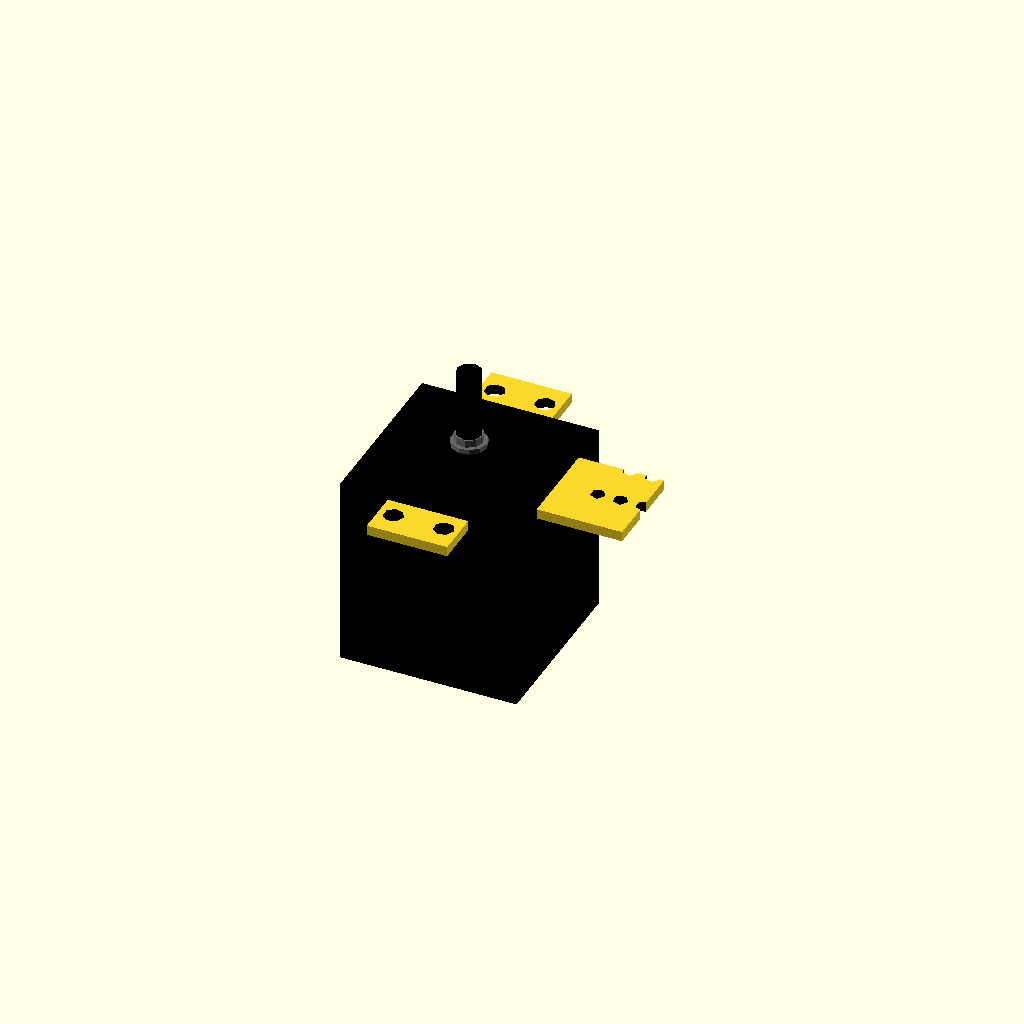
Cell 1: the model at its default parameters.
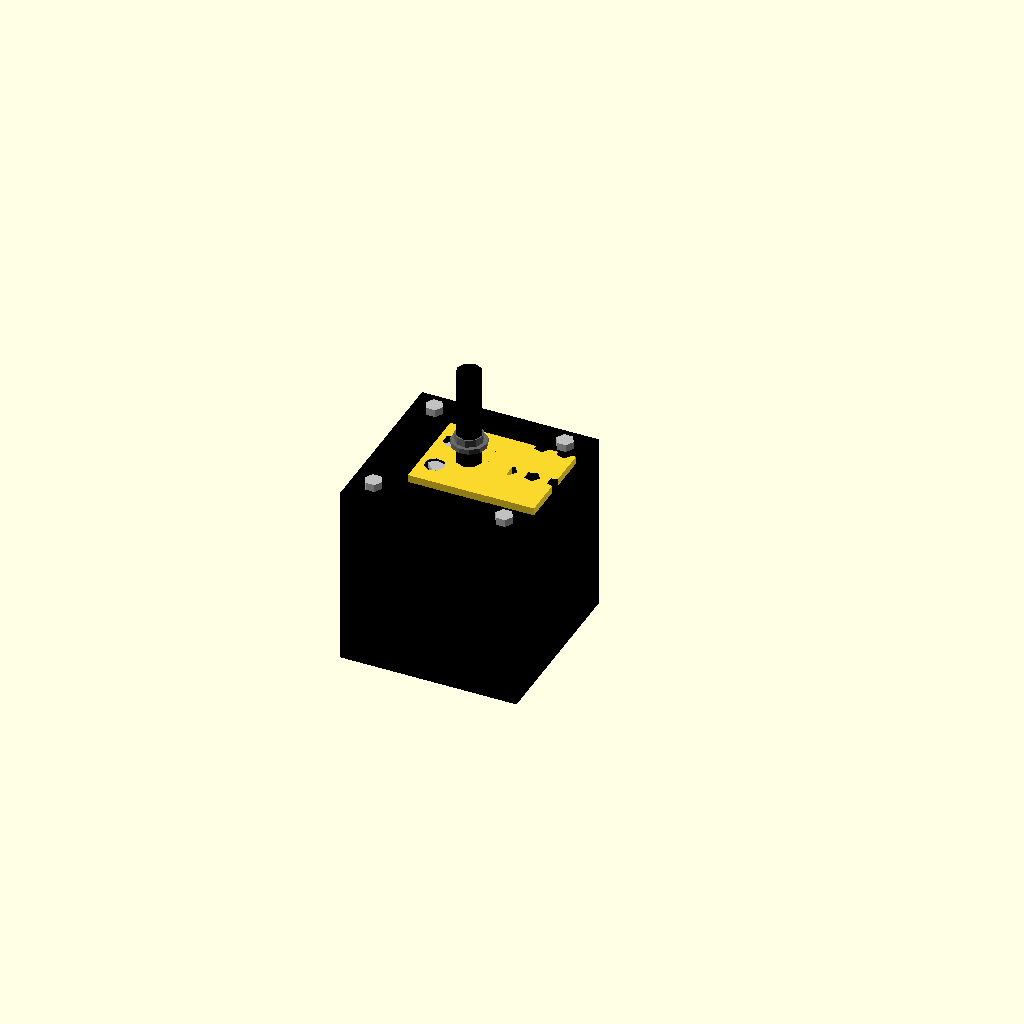
Cell 2: face_width = 0.1 (everything else at default).
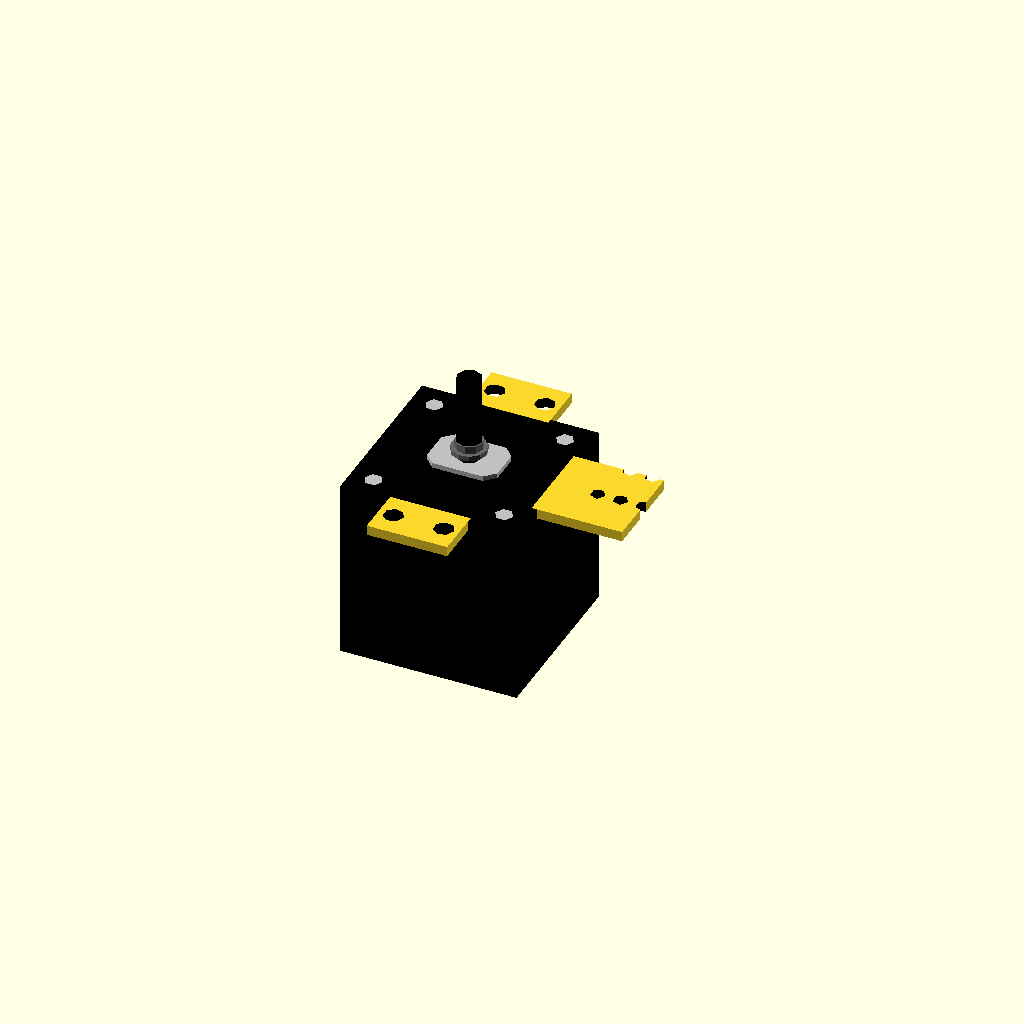
Cell 3 — face_thickness set to 0.1, the other parameters unchanged.
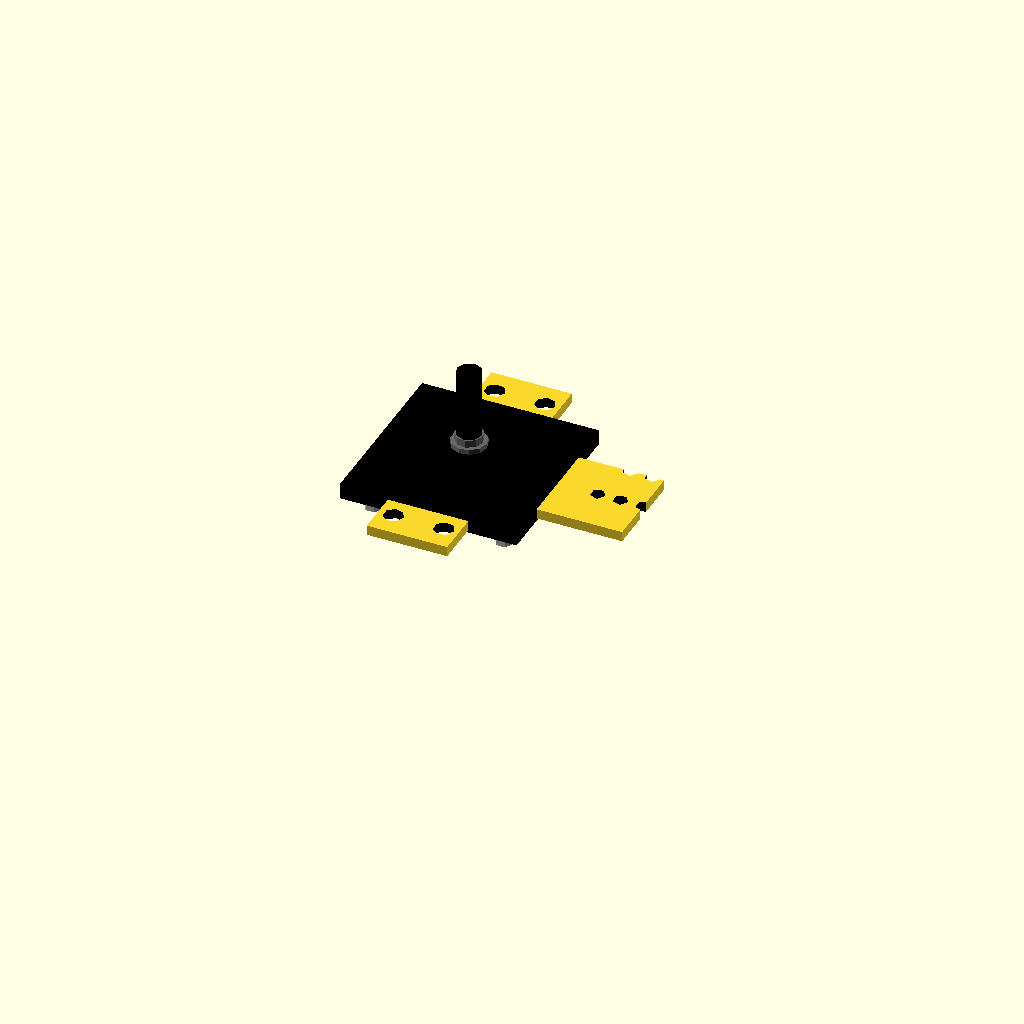
Cell 4: the same model with body_length = 0.1.
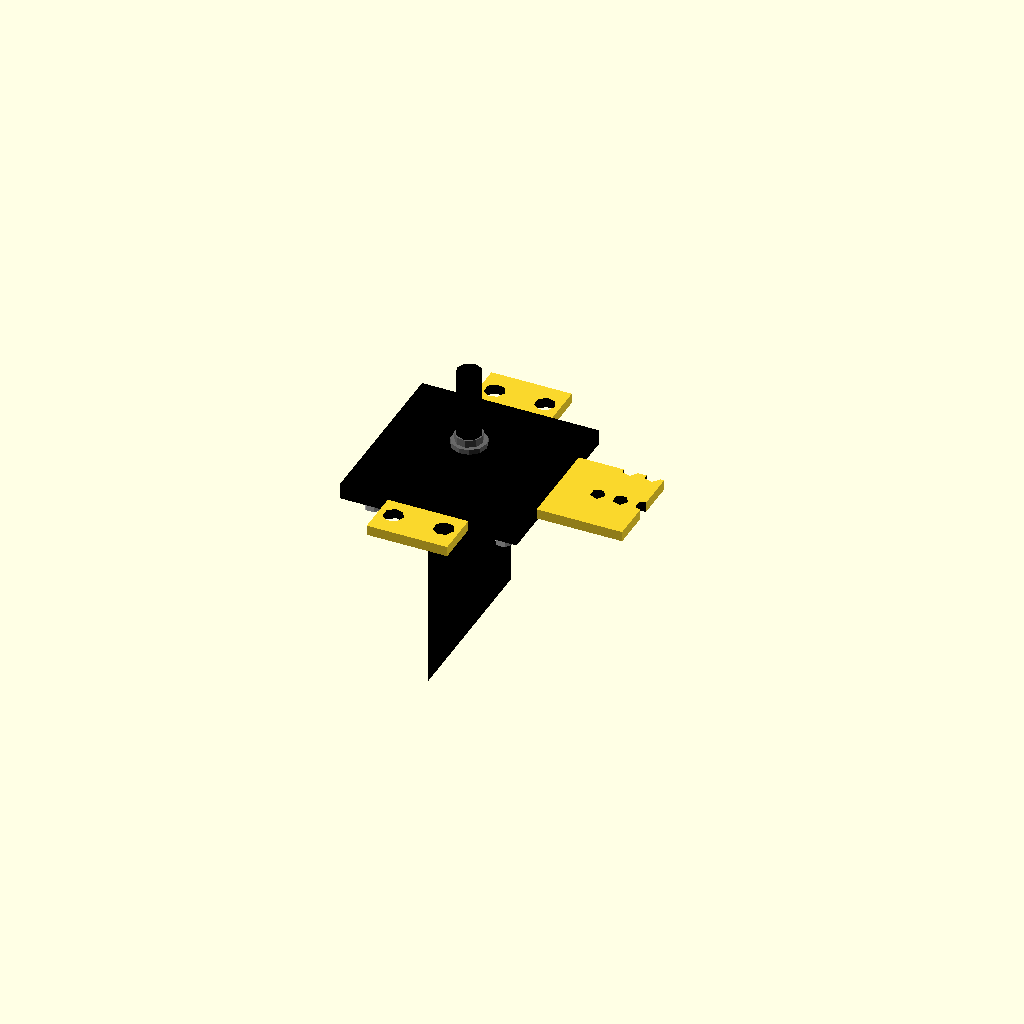
Cell 5: the same model with body_width = 0.1.
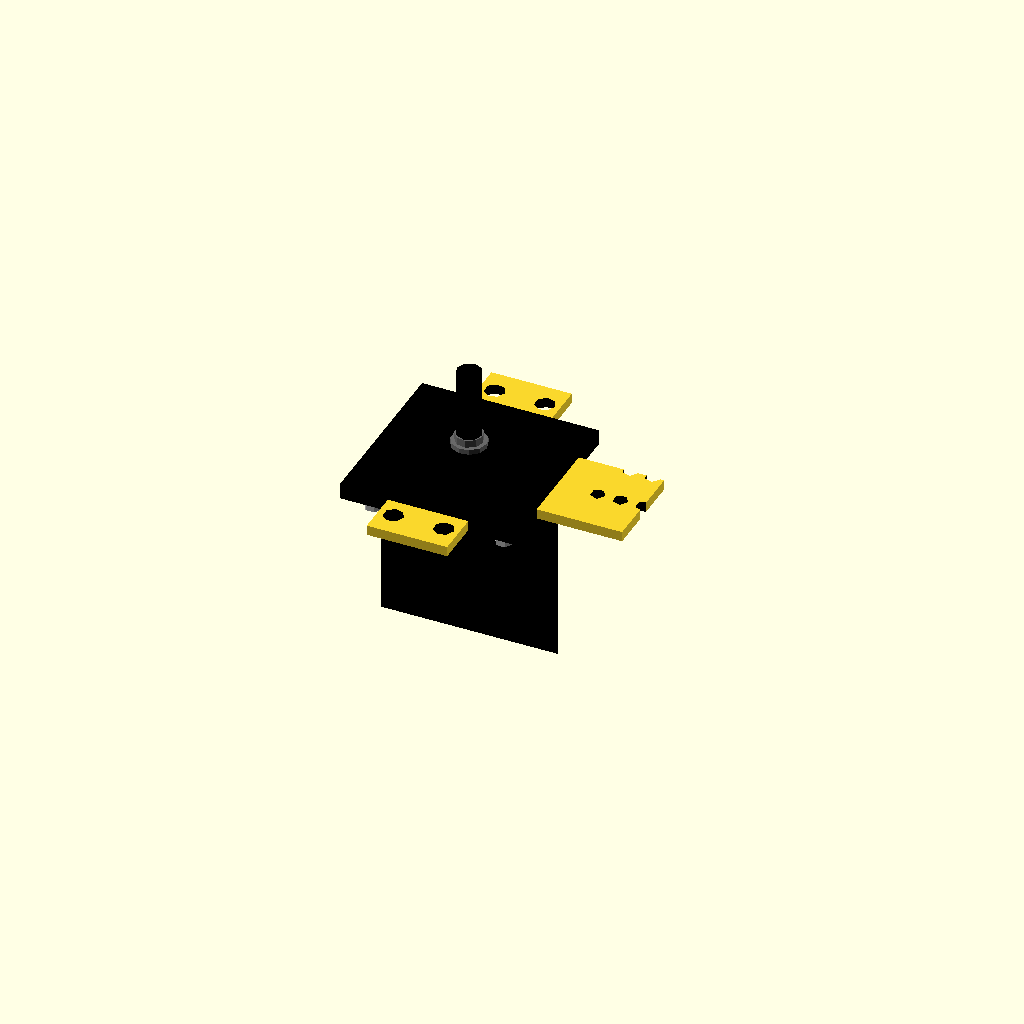
Cell 6: the same model with body_height = 0.1.
One fixed orthographic camera (rotation 55°, 0°, 25°; colour scheme Cornfield) for every cell.
Source of the model, results/nopscadlib/ablations/no_multiview/scad/stepper_motor__NEMA14_36.scad:
// Parameters
face_width = 35.2; //[17.6:70.4:0.1]
face_thickness = 3.0; //[1.5:6.0:0.1]
body_length = 36.0; //[18.0:72.0:0.1]
body_width = 35.2; //[17.6:70.4:0.1]
body_height = 35.2; //[17.6:70.4:0.1]
shaft_diameter = 5.0; //[2.5:10.0:0.1]
shaft_length = 20.0; //[10.0:40.0:0.1]
mounting_hole_spacing = 26.0; //[13.0:52.0:0.1]
mounting_hole_diameter = 3.5; //[2.0:6.0:0.1]
mounting_hole_depth = 6.0; //[3.0:12.0:0.1]
overlap = 1.0; //[0.5:2.0:0.1]
d_plug_length = 14.0; //[7.0:28.0:0.1]
d_plug_width = 10.0; //[5.0:20.0:0.1]
d_plug_rad = 2.0; //[1.0:4.0:0.1]
aux_plate_thickness = 2.0; //[1.0:5.0:0.1]
grill_width = 18.0; //[9.0:36.0:0.1]
grill_height = 18.0; //[9.0:36.0:0.1]
grill_hole_diameter = 3.0; //[1.5:6.0:0.1]
grill_gap = 2.0; //[1.0:5.0:0.1]
screw_shank_diameter = 3.0; //[2.0:6.0:0.1]
screw_length = 10.0; //[5.0:25.0:0.1]
screw_head_diameter = 5.5; //[3.0:12.0:0.1]
screw_head_height = 2.5; //[1.0:6.0:0.1]
washer_outer_diameter = 7.0; //[4.0:14.0:0.1]
washer_thickness = 1.0; //[0.5:2.5:0.1]
ttrack_plate_width = 16.0; //[8.0:32.0:0.1]
ttrack_plate_height = 10.0; //[5.0:20.0:0.1]
ttrack_hole_diameter = 4.0; //[2.0:8.0:0.1]
ttrack_hole_spacing = 10.0; //[5.0:20.0:0.1]
rail_plate_width = 16.0; //[8.0:32.0:0.1]
rail_plate_height = 10.0; //[5.0:20.0:0.1]
rail_hole_diameter = 4.0; //[2.0:8.0:0.1]
rail_hole_spacing = 10.0; //[5.0:20.0:0.1]

// D Plug D
module d_plug_D() {
  color("Silver") {
    linear_extrude(height=aux_plate_thickness) {
      polygon(points=[
        [-d_plug_length/2, -(d_plug_width/2 - d_plug_rad)],
        [-(d_plug_length/2 - d_plug_rad), -d_plug_width/2],
        [(d_plug_length/2 - d_plug_rad), -d_plug_width/2],
        [d_plug_length/2, -(d_plug_width/2 - d_plug_rad)],
        [d_plug_length/2, (d_plug_width/2 - d_plug_rad)],
        [(d_plug_length/2 - d_plug_rad), d_plug_width/2],
        [-(d_plug_length/2 - d_plug_rad), d_plug_width/2],
        [-d_plug_length/2, (d_plug_width/2 - d_plug_rad)]
      ]);
    }
  }
}

// Grill Hole Positions
module grill_hole_positions() {
  color("Black") {
    for (i = [0:2]) {
      translate([grill_width/4 * i, 0, 0])
        cylinder(r=grill_hole_diameter/2, h=aux_plate_thickness + 2*overlap, center=true);
      translate([grill_width/4 * i + grill_width/8, grill_height/2, 0])
        cylinder(r=grill_hole_diameter/2, h=aux_plate_thickness + 2*overlap, center=true);
    }
  }
}

// Screw and Washer
module screw_and_washer() {
  color("DimGray") {
    union() {
      translate([0, 0, screw_length/2 - overlap])
        cylinder(r=screw_shank_diameter/2, h=screw_length, center=true);
      translate([0, 0, screw_head_height/2 - overlap])
        cylinder(r=screw_head_diameter/2, h=screw_head_height, center=true);
      translate([0, 0, washer_thickness/2 - overlap])
        cylinder(r=washer_outer_diameter/2, h=washer_thickness, center=true);
    }
  }
}

// Ttrack Hole Positions
module ttrack_hole_positions() {
  color("Black") {
    for (i = [-1, 1]) {
      translate([i * ttrack_hole_spacing/2, 0, 0])
        cylinder(r=ttrack_hole_diameter/2, h=aux_plate_thickness + 2*overlap, center=true);
    }
  }
}

// Rail Hole Positions
module rail_hole_positions() {
  color("Black") {
    for (i = [-1, 1]) {
      translate([i * rail_hole_spacing/2, 0, 0])
        cylinder(r=rail_hole_diameter/2, h=aux_plate_thickness + 2*overlap, center=true);
    }
  }
}

// Motor Assembly
module assembly() {
  color("Black") {
    // Motor Body
    translate([0, 0, -(face_thickness/2 + body_length/2 - overlap)])
      cube([body_width, body_height, body_length], center=true);
    // Front Face
    translate([0, 0, 0])
      cube([face_width, face_width, face_thickness], center=true);
    // Shaft
    translate([0, 0, face_thickness/2 + shaft_length/2 - overlap])
      cylinder(r=shaft_diameter/2, h=shaft_length, center=true);
  }
  
  // Mounting Holes
  color("Silver") {
    for (x = [-1, 1], y = [-1, 1]) {
      translate([x * mounting_hole_spacing/2, y * mounting_hole_spacing/2, -(mounting_hole_depth/2 - overlap)])
        cylinder(r=mounting_hole_diameter/2, h=mounting_hole_depth, center=true);
    }
  }
  
  // D Plug D
  translate([0, 0, -(face_thickness/2 + aux_plate_thickness/2 - overlap)])
    d_plug_D();
  
  // Grill Plate with Holes
  translate([face_width/2 + grill_width/2 - overlap, 0, 0])
    difference() {
      cube([grill_width, grill_height, aux_plate_thickness], center=true);
      grill_hole_positions();
    }
  
  // Ttrack Plate with Holes
  translate([0, face_width/2 + ttrack_plate_height/2 - overlap, 0])
    difference() {
      cube([ttrack_plate_width, ttrack_plate_height, aux_plate_thickness], center=true);
      ttrack_hole_positions();
    }
  
  // Rail Plate with Holes
  translate([0, -(face_width/2 + rail_plate_height/2 - overlap), 0])
    difference() {
      cube([rail_plate_width, rail_plate_height, aux_plate_thickness], center=true);
      rail_hole_positions();
    }
  
  // Screw and Washer
  translate([0, 0, face_thickness/2 + screw_length/2 - overlap])
    screw_and_washer();
}

assembly();
Customizer parameters (derived from the source; name, type, default, range or options):
face_width: number, default 35.2, range 0.1 to 17.6, step 70.4
face_thickness: number, default 3, range 0.1 to 1.5, step 6
body_length: number, default 36, range 0.1 to 18, step 72
body_width: number, default 35.2, range 0.1 to 17.6, step 70.4
body_height: number, default 35.2, range 0.1 to 17.6, step 70.4
shaft_diameter: number, default 5, range 0.1 to 2.5, step 10
shaft_length: number, default 20, range 0.1 to 10, step 40
mounting_hole_spacing: number, default 26, range 0.1 to 13, step 52
mounting_hole_diameter: number, default 3.5, range 0.1 to 2, step 6
mounting_hole_depth: number, default 6, range 0.1 to 3, step 12
overlap: number, default 1, range 0.1 to 0.5, step 2
d_plug_length: number, default 14, range 0.1 to 7, step 28
d_plug_width: number, default 10, range 0.1 to 5, step 20
d_plug_rad: number, default 2, range 0.1 to 1, step 4
aux_plate_thickness: number, default 2, range 0.1 to 1, step 5
grill_width: number, default 18, range 0.1 to 9, step 36
grill_height: number, default 18, range 0.1 to 9, step 36
grill_hole_diameter: number, default 3, range 0.1 to 1.5, step 6
grill_gap: number, default 2, range 0.1 to 1, step 5
screw_shank_diameter: number, default 3, range 0.1 to 2, step 6
screw_length: number, default 10, range 0.1 to 5, step 25
screw_head_diameter: number, default 5.5, range 0.1 to 3, step 12
screw_head_height: number, default 2.5, range 0.1 to 1, step 6
washer_outer_diameter: number, default 7, range 0.1 to 4, step 14
washer_thickness: number, default 1, range 0.1 to 0.5, step 2.5
ttrack_plate_width: number, default 16, range 0.1 to 8, step 32
ttrack_plate_height: number, default 10, range 0.1 to 5, step 20
ttrack_hole_diameter: number, default 4, range 0.1 to 2, step 8
ttrack_hole_spacing: number, default 10, range 0.1 to 5, step 20
rail_plate_width: number, default 16, range 0.1 to 8, step 32
rail_plate_height: number, default 10, range 0.1 to 5, step 20
rail_hole_diameter: number, default 4, range 0.1 to 2, step 8
rail_hole_spacing: number, default 10, range 0.1 to 5, step 20
